The GitHub repository keyankarthisdk/DL-assign-2 contains a labelled image folder "inaturalist_12K" with 10 categories: amphibia, animalia, arachnida, aves, fungi, insecta, mammalia, mollusca, plantae, reptilia. Examples follow, each with its label.

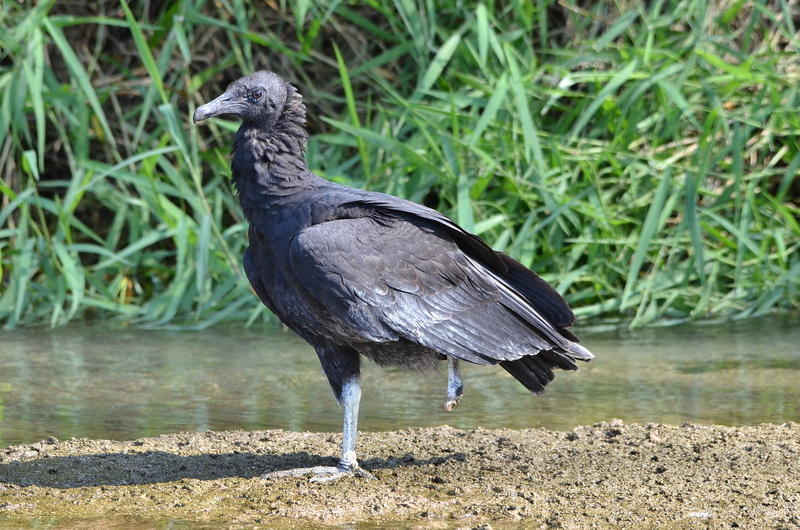
Label: aves

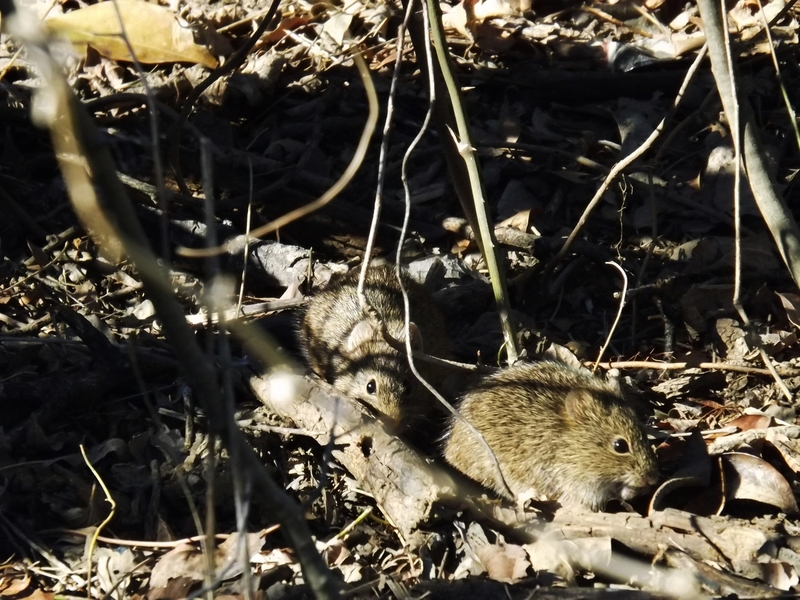
Label: mammalia

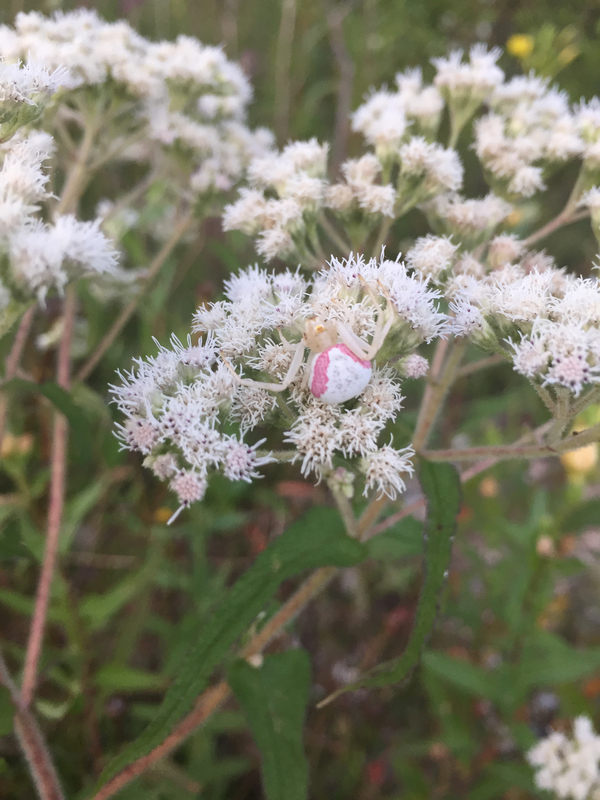
Label: arachnida

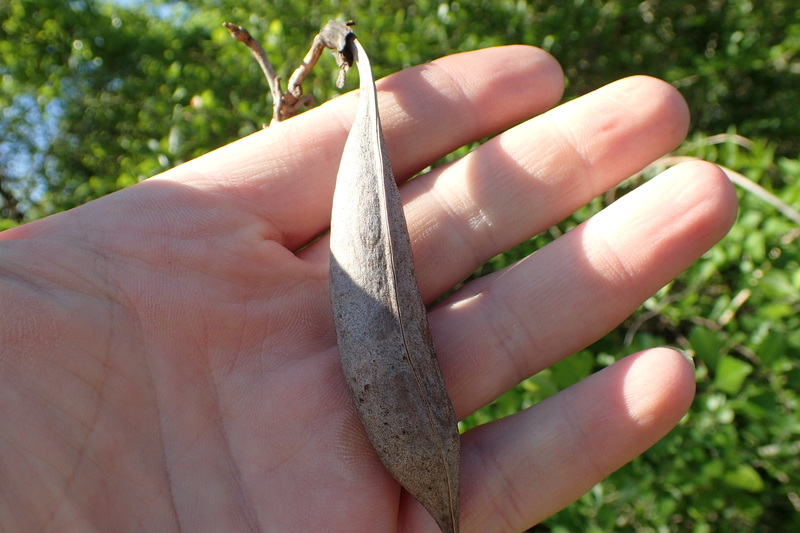
Label: plantae

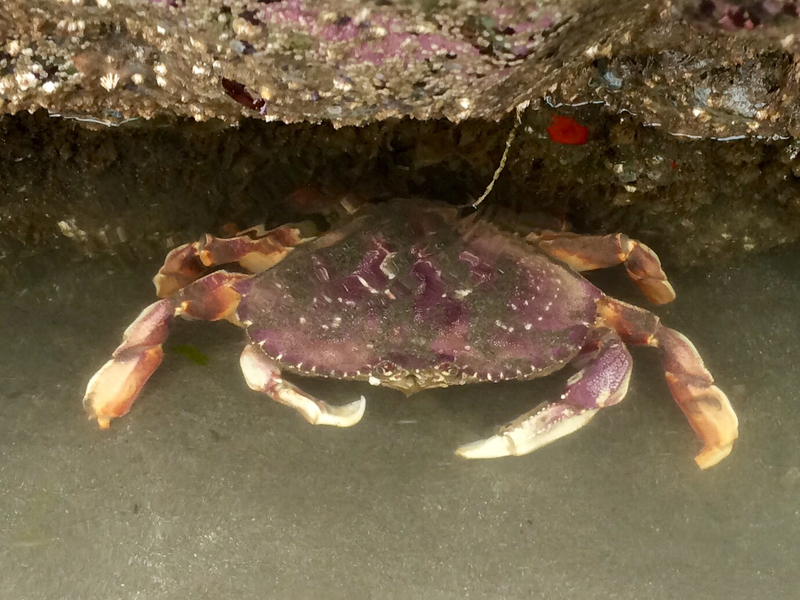
Label: animalia

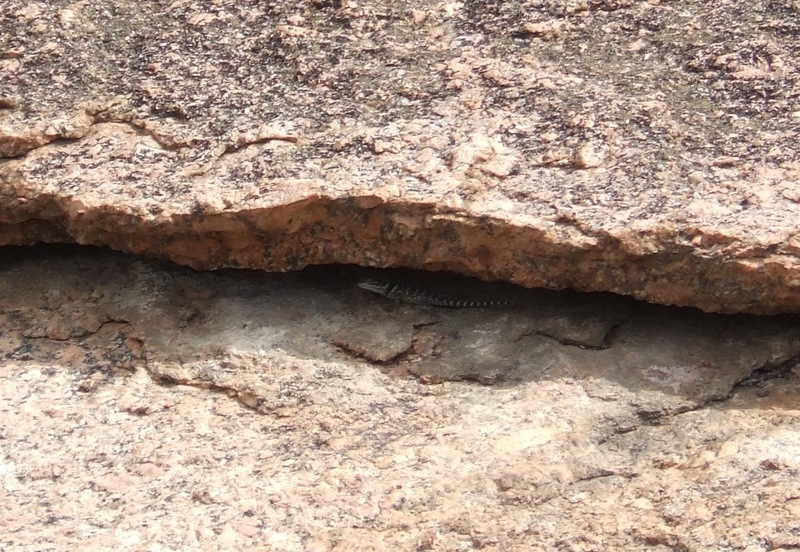
Label: reptilia
